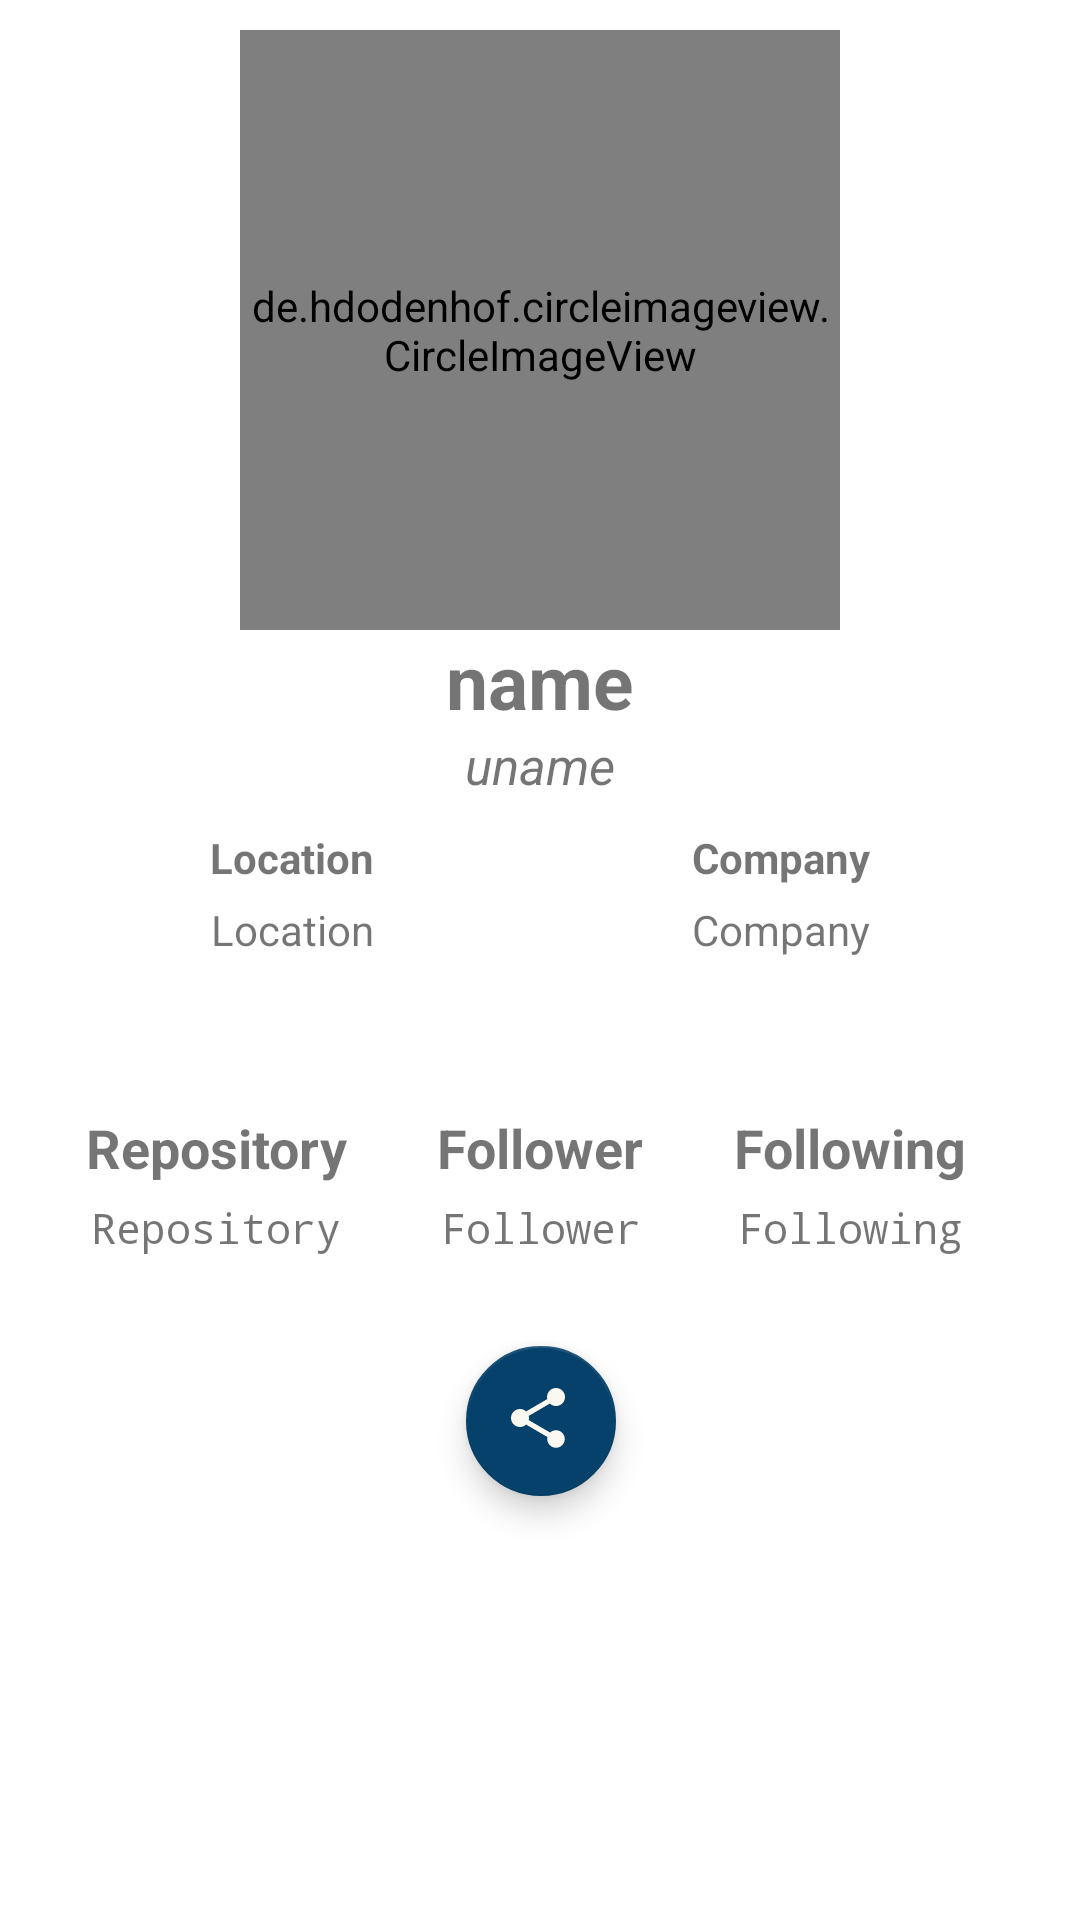

Layout XML and referenced resources for this Android screen:
<!-- AndroidManifest.xml: application theme Theme.Githublist -->
<!-- res/layout/activity_detail.xml -->
<?xml version="1.0" encoding="utf-8"?>
<androidx.constraintlayout.widget.ConstraintLayout xmlns:android="http://schemas.android.com/apk/res/android"
    xmlns:app="http://schemas.android.com/apk/res-auto"
    xmlns:tools="http://schemas.android.com/tools"
    android:layout_width="match_parent"
    android:layout_height="match_parent"
    tools:context=".DetailActivity">

    <androidx.core.widget.NestedScrollView
        android:layout_width="match_parent"
        android:layout_height="match_parent">

        <LinearLayout
            android:layout_width="match_parent"
            android:layout_height="match_parent"
            android:orientation="vertical">

            <LinearLayout
                android:layout_width="match_parent"
                android:layout_height="match_parent"
                android:orientation="vertical">

                <de.hdodenhof.circleimageview.CircleImageView
                    android:id="@+id/image"
                    android:layout_width="200dp"
                    android:layout_height="200dp"
                    android:layout_gravity="center"
                    android:layout_marginTop="10dp"
                    android:src="@drawable/ic_launcher_background" />

                <TextView
                    android:id="@+id/name"
                    android:layout_width="wrap_content"
                    android:layout_height="wrap_content"
                    android:layout_gravity="center"
                    android:text="@string/name"
                    android:textAlignment="center"
                    android:textSize="25sp"
                    android:textStyle="bold" />

                <TextView
                    android:id="@+id/uname"
                    android:layout_width="wrap_content"
                    android:layout_height="wrap_content"
                    android:layout_gravity="center"
                    android:text="@string/char_name"
                    android:textSize="17sp"
                    android:textStyle="italic" />

            </LinearLayout>

            <androidx.constraintlayout.widget.ConstraintLayout
                android:layout_width="match_parent"
                android:layout_height="300dp"
                android:orientation="horizontal">

                <TextView
                    android:id="@+id/textView4"
                    android:layout_width="wrap_content"
                    android:layout_height="wrap_content"
                    android:layout_marginTop="30dp"
                    android:layout_marginEnd="30dp"
                    android:text="@string/repository"
                    android:textSize="18sp"
                    android:textStyle="bold"
                    app:layout_constraintEnd_toStartOf="@+id/textView"
                    app:layout_constraintTop_toBottomOf="@+id/location" />

                <TextView
                    android:id="@+id/textView"
                    android:layout_width="wrap_content"
                    android:layout_height="wrap_content"
                    android:layout_marginTop="30dp"
                    android:text="@string/follower"
                    android:textSize="18sp"
                    android:textStyle="bold"
                    app:layout_constraintEnd_toEndOf="@+id/textView2"
                    app:layout_constraintStart_toStartOf="@+id/textView6"
                    app:layout_constraintTop_toBottomOf="@+id/company" />

                <TextView
                    android:id="@+id/textView3"
                    android:layout_width="wrap_content"
                    android:layout_height="wrap_content"
                    android:layout_marginStart="30dp"
                    android:layout_marginTop="30dp"
                    android:text="@string/following"
                    android:textSize="18sp"
                    android:textStyle="bold"
                    app:layout_constraintStart_toEndOf="@+id/textView"
                    app:layout_constraintTop_toBottomOf="@+id/company" />

                <TextView
                    android:id="@+id/textView2"
                    android:layout_width="wrap_content"
                    android:layout_height="wrap_content"
                    android:layout_marginTop="10dp"
                    android:layout_marginEnd="70dp"
                    android:text="@string/company"
                    android:textStyle="bold"
                    app:layout_constraintEnd_toEndOf="parent"
                    app:layout_constraintTop_toTopOf="parent" />

                <TextView
                    android:id="@+id/textView6"
                    android:layout_width="wrap_content"
                    android:layout_height="wrap_content"
                    android:layout_marginStart="70dp"
                    android:layout_marginTop="10dp"
                    android:text="@string/location"
                    android:textStyle="bold"
                    app:layout_constraintStart_toStartOf="parent"
                    app:layout_constraintTop_toTopOf="parent" />

                <TextView
                    android:id="@+id/repo"
                    style="@style/fontgaul"
                    android:layout_width="wrap_content"
                    android:layout_height="wrap_content"
                    android:layout_marginTop="5dp"
                    android:text="@string/repository"
                    app:layout_constraintEnd_toEndOf="@+id/textView4"
                    app:layout_constraintHorizontal_bias="0.473"
                    app:layout_constraintStart_toStartOf="@+id/textView4"
                    app:layout_constraintTop_toBottomOf="@+id/textView4" />

                <TextView
                    android:id="@+id/following"
                    style="@style/fontgaul"
                    android:layout_width="wrap_content"
                    android:layout_height="wrap_content"
                    android:layout_marginTop="5dp"
                    android:text="@string/following"
                    app:layout_constraintEnd_toEndOf="@+id/textView3"
                    app:layout_constraintStart_toStartOf="@+id/textView3"
                    app:layout_constraintTop_toBottomOf="@+id/textView3" />

                <TextView
                    android:id="@+id/followers"
                    style="@style/fontgaul"
                    android:layout_width="wrap_content"
                    android:layout_height="wrap_content"
                    android:layout_marginTop="5dp"
                    android:text="@string/follower"
                    app:layout_constraintEnd_toEndOf="@+id/textView"
                    app:layout_constraintStart_toStartOf="@+id/textView"
                    app:layout_constraintTop_toBottomOf="@+id/textView" />

                <TextView
                    android:id="@+id/company"
                    android:layout_width="150dp"
                    android:layout_height="40dp"
                    android:layout_marginTop="5dp"
                    android:text="@string/company"
                    android:textAlignment="center"
                    app:layout_constraintEnd_toEndOf="@+id/textView2"
                    app:layout_constraintStart_toStartOf="@+id/textView2"
                    app:layout_constraintTop_toBottomOf="@+id/textView2" />

                <TextView
                    android:id="@+id/location"
                    android:layout_width="150dp"
                    android:layout_height="40dp"
                    android:layout_marginTop="5dp"
                    android:text="@string/location"
                    android:textAlignment="center"
                    app:layout_constraintEnd_toEndOf="@+id/textView6"
                    app:layout_constraintStart_toStartOf="@+id/textView6"
                    app:layout_constraintTop_toBottomOf="@+id/textView6" />

                <com.google.android.material.floatingactionbutton.FloatingActionButton
                    android:id="@+id/btnShare"
                    android:layout_width="50dp"
                    android:layout_height="50dp"
                    android:layout_marginTop="30dp"
                    android:contentDescription="@string/share_button"
                    android:src="@drawable/share"
                    app:fabCustomSize="48dp"
                    app:layout_constraintEnd_toEndOf="@+id/textView"
                    app:layout_constraintStart_toStartOf="@+id/textView"
                    app:layout_constraintTop_toBottomOf="@+id/followers" />

            </androidx.constraintlayout.widget.ConstraintLayout>

        </LinearLayout>
    </androidx.core.widget.NestedScrollView>

</androidx.constraintlayout.widget.ConstraintLayout>
<!-- resources referenced by this layout -->
<resources>
  <!-- drawable share (drawable) -->
  <vector android:height="24dp" android:tint="#FBFBFF"
      android:viewportHeight="24" android:viewportWidth="24"
      android:width="24dp" xmlns:android="http://schemas.android.com/apk/res/android">
      <path android:fillColor="@android:color/white" android:pathData="M18,16.08c-0.76,0 -1.44,0.3 -1.96,0.77L8.91,12.7c0.05,-0.23 0.09,-0.46 0.09,-0.7s-0.04,-0.47 -0.09,-0.7l7.05,-4.11c0.54,0.5 1.25,0.81 2.04,0.81 1.66,0 3,-1.34 3,-3s-1.34,-3 -3,-3 -3,1.34 -3,3c0,0.24 0.04,0.47 0.09,0.7L8.04,9.81C7.5,9.31 6.79,9 6,9c-1.66,0 -3,1.34 -3,3s1.34,3 3,3c0.79,0 1.5,-0.31 2.04,-0.81l7.12,4.16c-0.05,0.21 -0.08,0.43 -0.08,0.65 0,1.61 1.31,2.92 2.92,2.92 1.61,0 2.92,-1.31 2.92,-2.92s-1.31,-2.92 -2.92,-2.92z"/>
  </vector>
  <string name="char_name">uname</string>
  <string name="company">Company</string>
  <string name="follower">Follower</string>
  <string name="following">Following</string>
  <string name="location">Location</string>
  <string name="name">name</string>
  <string name="repository">Repository</string>
  <string name="share_button">Share Button</string>
  <style name="fontgaul">
          <item name="fontFamily">monospace</item>
      </style>
  <style name="Theme.Githublist" parent="Theme.MaterialComponents.DayNight.DarkActionBar">
          
          <item name="colorPrimary">#05416A</item>
          <item name="colorPrimaryVariant">#043353</item>
          <item name="colorOnPrimary">#D3DDE6</item>
          
          <item name="colorSecondary">#05416A</item>
          <item name="colorSecondaryVariant">#043353</item>
          <item name="colorOnSecondary">#FAF8F0</item>
          
          <item name="android:statusBarColor" tools:targetApi="l">?attr/colorPrimaryVariant</item>
          
      </style>
</resources>
